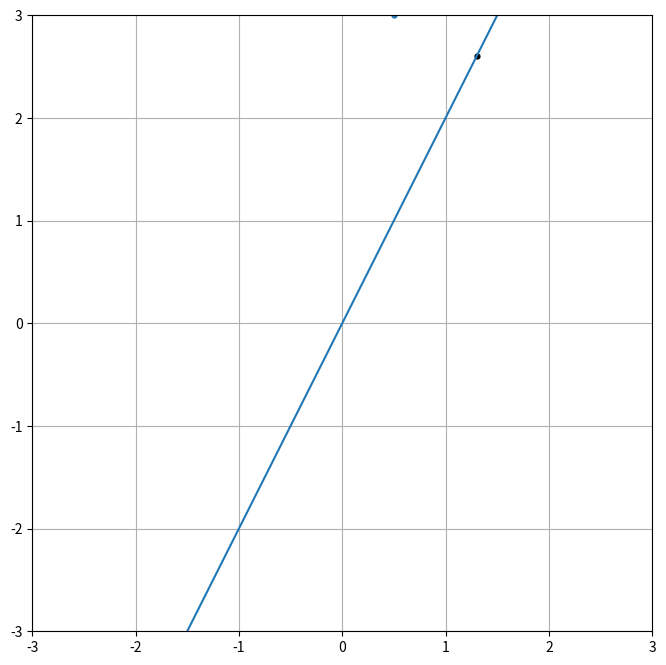

Here is the Python script that generated this plot:
# -*- coding: utf-8 -*-
"""
Created on 2020/3/11 15:16

@Project -> File: algorithm-tools -> cal_distance_to_surface.py

@Author: luolei

@Email: dreisteine262@163.com

@Describe: 高维空间中点离曲面的距离计算
"""

from scipy.optimize import fsolve
from sympy import symbols, diff
import numpy as np
import sympy

eps = 1e-12
inf = 1e12


class CalPartialDerivs(object):
	"""
	计算标准型函数的偏导数
	* func必须为 f(x0, x1, ..., xn) = 0的形式
	* func的维数为f_dim, 且f_dim = n + 1
	"""
	
	def __init__(self, func, f_dim: int):
		self.func = func
		self.f_dim = f_dim
		
		# 生成变量x、y以及函数g和偏导数符号.
		self.x_symbols = self._gen_x_symbols()
		self.y_symbol = self.func(self.x_symbols)
		self.g_symbol = sympy.solve(self.y_symbol, self.x_symbols[-1])[0]
		self.pd_symbols = []
		for i in range(self.f_dim):
			self.pd_symbols.append(diff(self.y_symbol, self.x_symbols[i]))
		
		# 提取函数g和各偏导数中所用到的变量x.
		self.g_vars = self._extract_x_symbols(self.g_symbol)
		self.pd_vars = []
		for i in range(self.f_dim):
			pd_func_ = self.pd_symbols[i]  # 获取该维度变量xi对应的偏导数符号式p_f / p_xi
			vars_ = []
			for j in range(self.f_dim):
				if symbols('x_{}'.format(j)) in pd_func_.free_symbols:
					vars_.append('x_{}'.format(j))  # 记录下p_f / p_xi中出现的各变量x
			self.pd_vars.append(vars_)
		
	def _gen_x_symbols(self):
		x_symbols = []
		for i in range(self.f_dim):
			x_symbols.append(symbols('x_{}'.format(i)))
		return x_symbols
		
	def _extract_x_symbols(self, expression) -> list:
		"""
		提取表达式expression中的所有x变量符号名
		"""
		vars = []
		for j in range(self.f_dim):
			if symbols('x_{}'.format(j)) in expression.free_symbols:
				vars.append('x_{}'.format(j))  # 记录下p_f / p_xi中出现的各变量x
		return vars
	
	def cal_pd_values(self, x: list) -> (list, list):
		"""
		计算func对x各维度上的偏导数值, 注意func已经是func(x) = 0的标准形式
		"""
		assert len(x) == self.f_dim - 1
		
		subs_dict = {}
		for var in self.g_vars:
			subs_dict[var] = x[int(var.split('_')[1])]
		x_end = float(self.g_symbol.subs(subs_dict))
		x.append(x_end)
		
		pd_values = []
		for i in range(self.f_dim):
			subs_dict_ = {}
			for var in self.pd_vars[i]:
				subs_dict_[var] = x[int(var.split('_')[1])]
			pd_ = float(self.pd_symbols[i].subs(subs_dict_))
			pd_values.append(pd_)
		
		return x, pd_values
	
	
def cal_distance2surface(func, f_dim: int, xps: list, x0: list) -> np.array:
	"""
	计算高维空间中点xps离函数func(x) = 0构成的曲面的距离和最近点坐标
	"""
	cpd = CalPartialDerivs(func, f_dim)
	
	def _eqs2solve(x):
		x = list(x).copy()
		x, pd_values = cpd.cal_pd_values(x)
		eqs = []
		for i in range(f_dim - 1):
			if pd_values[-1] == 0:
				pd_values[-1] = eps
			if pd_values[i] == 0:
				pd_values[i] = eps
			e_ = (xps[i] - x[i]) / (pd_values[i] / pd_values[-1]) - xps[-1] + x[-1]
			eqs.append(e_)
		return eqs
	
	root = fsolve(_eqs2solve, np.array(x0))
	
	# 计算曲线上最近邻点.
	x_opt, _ = cpd.cal_pd_values(list(root))
	dist = np.linalg.norm(x_opt - np.array(xps))
	
	return x_opt, dist
		

if __name__ == '__main__':
	# %% 定义函数和参数.
	def func(x: list):
		y = x[1] - 2 * x[0]
		return y
	
	# %% 测试类.
	f_dim = 2
	xps = [0.5, 3]
	x0 = [1.5]
	x_opt, dist = cal_distance2surface(func, f_dim, xps, x0)
	
	# %% 画图.
	import matplotlib.pyplot as plt
	x = np.arange(-3, 3 + 0.1, 0.1)
	y = 2 * x
	plt.figure(figsize = [8, 8])
	plt.plot(x, y)
	plt.scatter(xps[0], xps[1], s = 12)
	plt.scatter(x_opt[0], x_opt[1], s = 12 , c = 'black')
	plt.xlim([-3, 3])
	plt.ylim([-3, 3])
	plt.grid(True)
	
	
